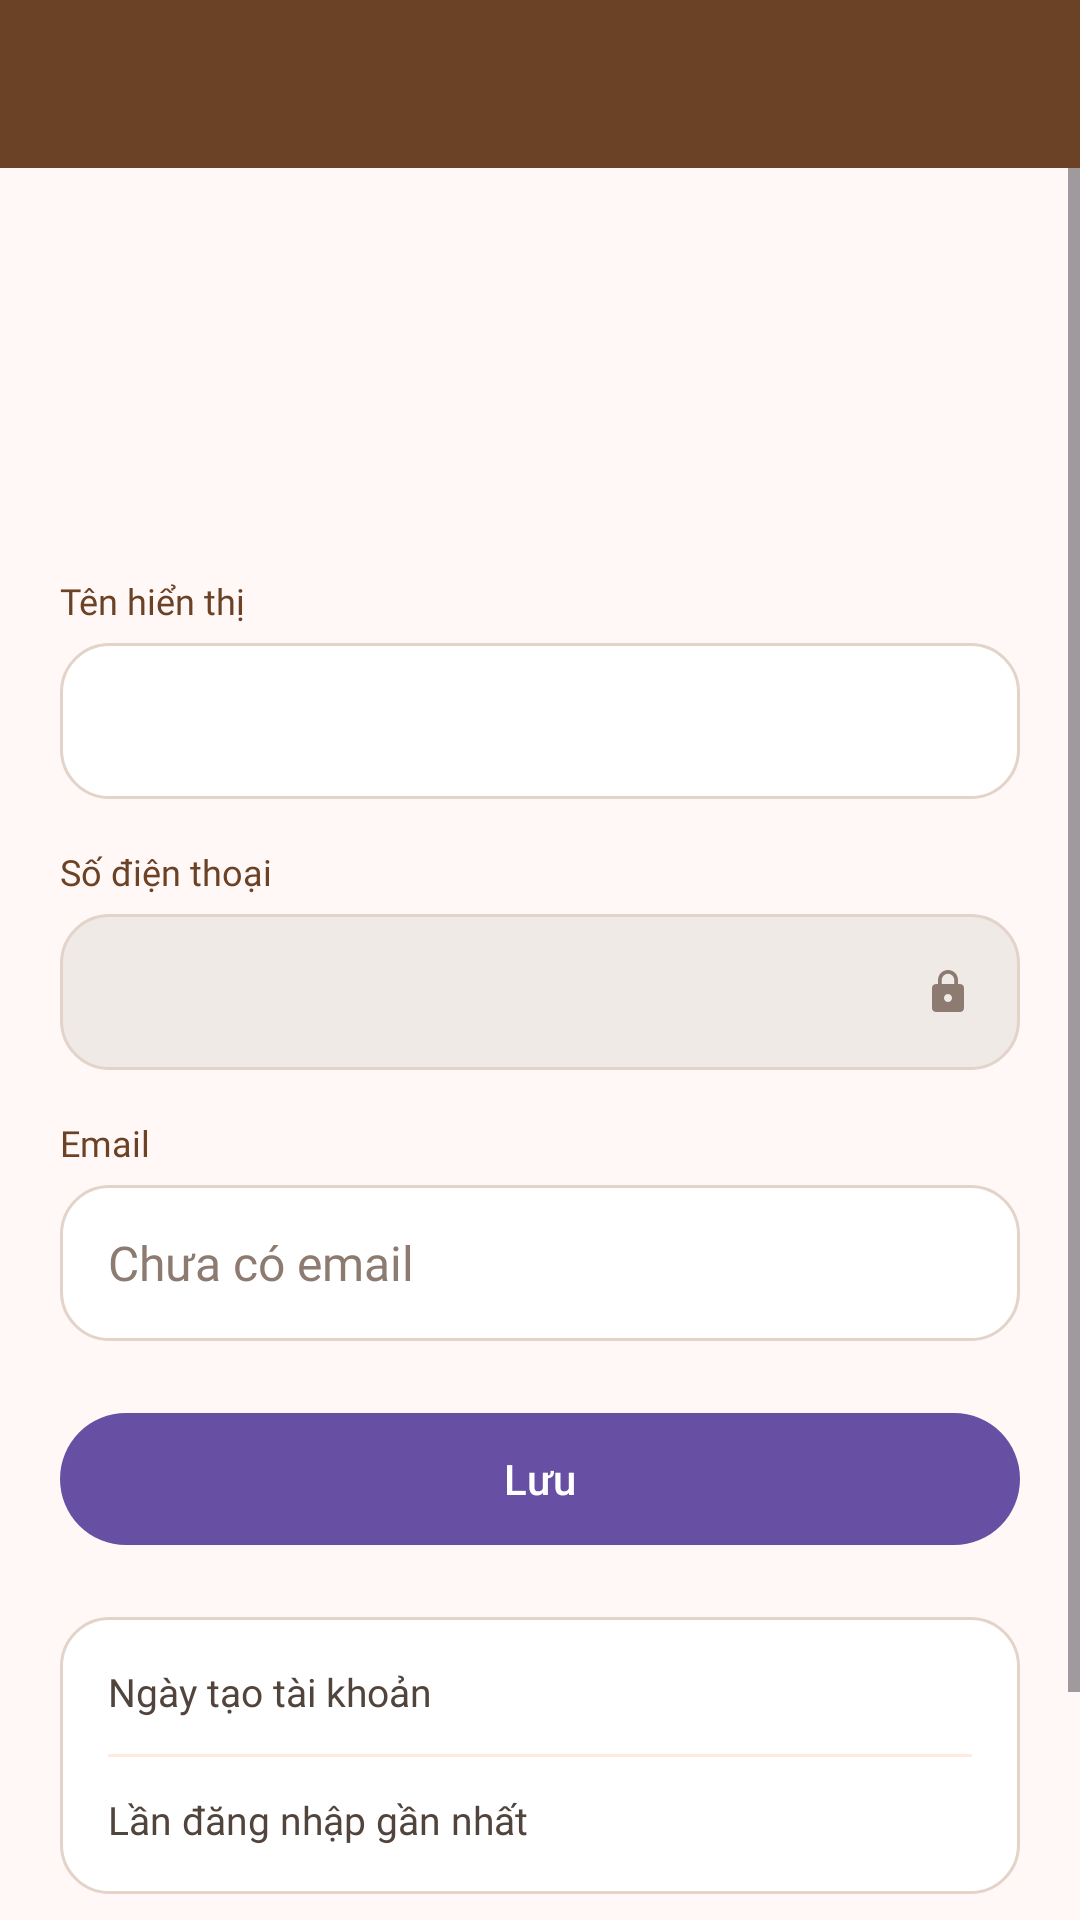

Here is an Android app screen rendered from its layout file. Give the layout XML and the strings, colors and styles it references.
<!-- AndroidManifest.xml: application theme Theme.GiaPha -->
<!-- res/layout/activity_profile.xml -->
<?xml version="1.0" encoding="utf-8"?>
<LinearLayout xmlns:android="http://schemas.android.com/apk/res/android"
    android:layout_width="match_parent"
    android:layout_height="match_parent"
    android:background="@color/bg_screen"
    android:orientation="vertical">

    <include
        android:id="@+id/appBar"
        layout="@layout/view_app_bar" />

    <ScrollView
        android:id="@+id/scroll"
        android:layout_width="match_parent"
        android:layout_height="0dp"
        android:layout_weight="1"
        android:clipToPadding="false"
        android:fillViewport="true">

        <LinearLayout
            android:layout_width="match_parent"
            android:layout_height="wrap_content"
            android:orientation="vertical"
            android:padding="20dp">

            <TextView
                android:id="@+id/tvAvatar"
                android:layout_width="96dp"
                android:layout_height="96dp"
                android:layout_gravity="center_horizontal"
                android:background="@drawable/bg_circle_green"
                android:fontFamily="@font/be_vietnam_pro_bold"
                android:gravity="center"
                android:textColor="@color/brown_primary"
                android:textSize="40sp" />

            <TextView
                style="@style/Widget.GiaPha.FieldLabel"
                android:layout_width="wrap_content"
                android:layout_height="wrap_content"
                android:layout_marginTop="20dp"
                android:text="Tên hiển thị" />

            <EditText
                android:id="@+id/etName"
                style="@style/Widget.GiaPha.Input"
                android:layout_width="match_parent"
                android:layout_height="52dp"
                android:layout_marginTop="6dp"
                android:importantForAutofill="no"
                android:inputType="textPersonName|textCapWords"
                android:maxLength="50" />

            <TextView
                android:id="@+id/tvNameError"
                android:layout_width="match_parent"
                android:layout_height="wrap_content"
                android:layout_marginTop="4dp"
                android:fontFamily="@font/be_vietnam_pro"
                android:textColor="@color/danger"
                android:textSize="12sp"
                android:visibility="gone" />

            <TextView
                style="@style/Widget.GiaPha.FieldLabel"
                android:layout_width="wrap_content"
                android:layout_height="wrap_content"
                android:layout_marginTop="16dp"
                android:text="Số điện thoại" />

            <LinearLayout
                android:layout_width="match_parent"
                android:layout_height="52dp"
                android:layout_marginTop="6dp"
                android:background="@drawable/bg_input_readonly"
                android:gravity="center_vertical"
                android:orientation="horizontal"
                android:paddingStart="16dp"
                android:paddingEnd="16dp">

                <TextView
                    android:id="@+id/tvPhone"
                    android:layout_width="0dp"
                    android:layout_height="wrap_content"
                    android:layout_weight="1"
                    android:fontFamily="@font/be_vietnam_pro"
                    android:textColor="@color/text_secondary"
                    android:textSize="16sp" />

                <ImageView
                    android:layout_width="16dp"
                    android:layout_height="16dp"
                    android:contentDescription="Không thể sửa"
                    android:src="@drawable/ic_lock" />
            </LinearLayout>

            <TextView
                style="@style/Widget.GiaPha.FieldLabel"
                android:layout_width="wrap_content"
                android:layout_height="wrap_content"
                android:layout_marginTop="16dp"
                android:text="Email" />

            <EditText
                android:id="@+id/etEmail"
                style="@style/Widget.GiaPha.Input"
                android:layout_width="match_parent"
                android:layout_height="52dp"
                android:layout_marginTop="6dp"
                android:hint="Chưa có email"
                android:importantForAutofill="no"
                android:inputType="textEmailAddress" />

            <TextView
                android:id="@+id/tvEmailError"
                android:layout_width="match_parent"
                android:layout_height="wrap_content"
                android:layout_marginTop="4dp"
                android:fontFamily="@font/be_vietnam_pro"
                android:textColor="@color/danger"
                android:textSize="12sp"
                android:visibility="gone" />

            <com.google.android.material.button.MaterialButton
                android:id="@+id/btnSave"
                android:layout_width="match_parent"
                android:layout_height="52dp"
                android:layout_marginTop="20dp"
                android:text="Lưu" />

            <LinearLayout
                android:layout_width="match_parent"
                android:layout_height="wrap_content"
                android:layout_marginTop="20dp"
                android:background="@drawable/bg_input"
                android:orientation="vertical"
                android:padding="16dp">

                <LinearLayout
                    android:layout_width="match_parent"
                    android:layout_height="wrap_content"
                    android:orientation="horizontal">

                    <TextView
                        android:layout_width="0dp"
                        android:layout_height="wrap_content"
                        android:layout_weight="1"
                        android:fontFamily="@font/be_vietnam_pro"
                        android:text="Ngày tạo tài khoản"
                        android:textColor="@color/text_secondary"
                        android:textSize="13sp" />

                    <TextView
                        android:id="@+id/tvCreated"
                        android:layout_width="wrap_content"
                        android:layout_height="wrap_content"
                        android:fontFamily="@font/be_vietnam_pro_semibold"
                        android:textColor="@color/text_primary"
                        android:textSize="13sp" />
                </LinearLayout>

                <View
                    android:layout_width="match_parent"
                    android:layout_height="1dp"
                    android:layout_marginTop="12dp"
                    android:layout_marginBottom="12dp"
                    android:background="@color/peach_light" />

                <LinearLayout
                    android:layout_width="match_parent"
                    android:layout_height="wrap_content"
                    android:orientation="horizontal">

                    <TextView
                        android:layout_width="0dp"
                        android:layout_height="wrap_content"
                        android:layout_weight="1"
                        android:fontFamily="@font/be_vietnam_pro"
                        android:text="Lần đăng nhập gần nhất"
                        android:textColor="@color/text_secondary"
                        android:textSize="13sp" />

                    <TextView
                        android:id="@+id/tvLastLogin"
                        android:layout_width="wrap_content"
                        android:layout_height="wrap_content"
                        android:fontFamily="@font/be_vietnam_pro_semibold"
                        android:textColor="@color/text_primary"
                        android:textSize="13sp" />
                </LinearLayout>
            </LinearLayout>

            <Space
                android:layout_width="match_parent"
                android:layout_height="0dp"
                android:layout_weight="1" />

            <com.google.android.material.button.MaterialButton
                android:id="@+id/btnLogout"
                style="@style/Widget.GiaPha.Button.Outlined"
                android:layout_width="match_parent"
                android:layout_height="52dp"
                android:layout_marginTop="24dp"
                android:text="Đăng xuất" />
        </LinearLayout>
    </ScrollView>
</LinearLayout>
<!-- res/layout/view_app_bar.xml (included above) -->
<?xml version="1.0" encoding="utf-8"?>
<LinearLayout xmlns:android="http://schemas.android.com/apk/res/android"
    android:layout_width="match_parent"
    android:layout_height="?android:attr/actionBarSize"
    android:background="@color/brown_primary"
    android:gravity="center_vertical"
    android:orientation="horizontal">

    <ImageButton
        android:id="@+id/btnBack"
        android:layout_width="48dp"
        android:layout_height="48dp"
        android:layout_marginStart="4dp"
        android:background="?attr/selectableItemBackgroundBorderless"
        android:contentDescription="Quay lại"
        android:src="@drawable/ic_arrow_back" />

    <LinearLayout
        android:layout_width="0dp"
        android:layout_height="wrap_content"
        android:layout_marginStart="4dp"
        android:layout_weight="1"
        android:orientation="vertical">

        <TextView
            android:id="@+id/tvTitle"
            android:layout_width="match_parent"
            android:layout_height="wrap_content"
            android:ellipsize="end"
            android:fontFamily="@font/be_vietnam_pro_bold"
            android:maxLines="1"
            android:textColor="@color/white"
            android:textSize="18sp" />

        <TextView
            android:id="@+id/tvSubtitle"
            android:layout_width="match_parent"
            android:layout_height="wrap_content"
            android:alpha="0.85"
            android:ellipsize="end"
            android:fontFamily="@font/be_vietnam_pro"
            android:maxLines="1"
            android:textColor="@color/white"
            android:textSize="12sp"
            android:visibility="gone" />
    </LinearLayout>

    
    <FrameLayout
        android:id="@+id/actionContainer"
        android:layout_width="wrap_content"
        android:layout_height="48dp"
        android:layout_marginEnd="4dp" />

</LinearLayout>
<!-- resources referenced by this layout -->
<resources>
  <color name="bg_screen">#FFF8F6</color>
  <color name="brown_primary">#6B4226</color>
  <color name="danger">#B3402F</color>
  <color name="peach_light">#FFEAE0</color>
  <color name="text_primary">#2D1608</color>
  <color name="text_secondary">#51443D</color>
  <color name="white">#FFFFFF</color>
  <!-- drawable bg_input_readonly (drawable) -->
  <?xml version="1.0" encoding="utf-8"?>
  <shape xmlns:android="http://schemas.android.com/apk/res/android" android:shape="rectangle">
      <solid android:color="#EFEAE6" />
      <stroke android:width="1dp" android:color="@color/border_default" />
      <corners android:radius="16dp" />
  </shape>
  <!-- drawable ic_lock (drawable) -->
  <?xml version="1.0" encoding="utf-8"?>
  <vector xmlns:android="http://schemas.android.com/apk/res/android"
      android:width="16dp" android:height="16dp" android:viewportWidth="24" android:viewportHeight="24">
      <path android:fillColor="#8D7B71" android:pathData="M18,8h-1L17,6c0,-2.76 -2.24,-5 -5,-5S7,3.24 7,6v2L6,8c-1.1,0 -2,0.9 -2,2v10c0,1.1 0.9,2 2,2h12c1.1,0 2,-0.9 2,-2L20,10c0,-1.1 -0.9,-2 -2,-2zM12,17c-1.1,0 -2,-0.9 -2,-2s0.9,-2 2,-2 2,0.9 2,2 -0.9,2 -2,2zM15.1,8L8.9,8L8.9,6c0,-1.71 1.39,-3.1 3.1,-3.1 1.71,0 3.1,1.39 3.1,3.1v2z" />
  </vector>
  <style name="Widget.GiaPha.Button.Outlined" parent="Widget.Material3.Button.OutlinedButton">
          <item name="android:fontFamily">@font/be_vietnam_pro_semibold</item>
          <item name="fontFamily">@font/be_vietnam_pro_semibold</item>
          <item name="android:textSize">14sp</item>
          <item name="android:textColor">@color/brown_primary</item>
          <item name="android:textAllCaps">false</item>
          <item name="android:minHeight">52dp</item>
          <item name="android:insetTop">0dp</item>
          <item name="android:insetBottom">0dp</item>
          <item name="strokeColor">@color/brown_primary</item>
          <item name="strokeWidth">1dp</item>
          <item name="cornerRadius">16dp</item>
      </style>
  <style name="Widget.GiaPha.FieldLabel" parent="">
          <item name="android:fontFamily">@font/be_vietnam_pro_semibold</item>
          <item name="android:textSize">12sp</item>
          <item name="android:textColor">@color/brown_primary</item>
      </style>
  <style name="Widget.GiaPha.Input" parent="Widget.AppCompat.EditText">
          <item name="android:background">@drawable/bg_input</item>
          <item name="android:minHeight">52dp</item>
          <item name="android:paddingStart">16dp</item>
          <item name="android:paddingEnd">16dp</item>
          <item name="android:textSize">16sp</item>
          <item name="android:textColor">@color/text_primary</item>
          <item name="android:textColorHint">@color/text_hint</item>
          <item name="android:fontFamily">@font/be_vietnam_pro</item>
          <item name="android:maxLines">1</item>
          <item name="android:inputType">text</item>
      </style>
  <style name="Theme.GiaPha" parent="Base.Theme.GiaPha" />
  <color name="surface">#FFFFFF</color>
  <color name="border_default">#E3D3C9</color>
  <color name="text_hint">#8D7B71</color>
  <style name="Base.Theme.GiaPha" parent="Theme.Material3.DayNight.NoActionBar">
          
          
      </style>
</resources>
